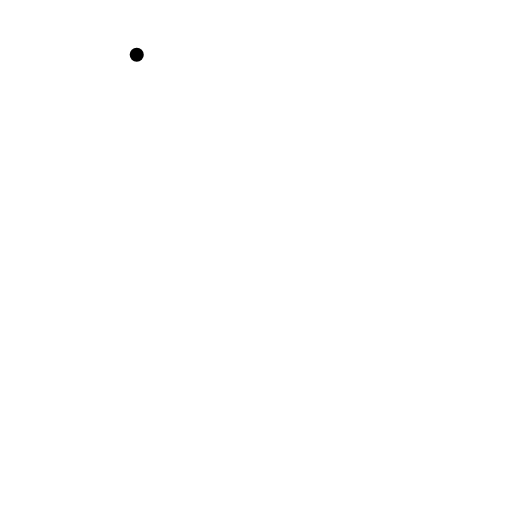
t = 0.00 s
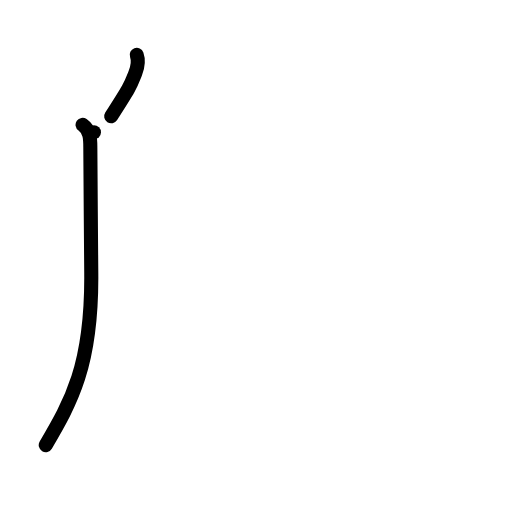
t = 2.00 s
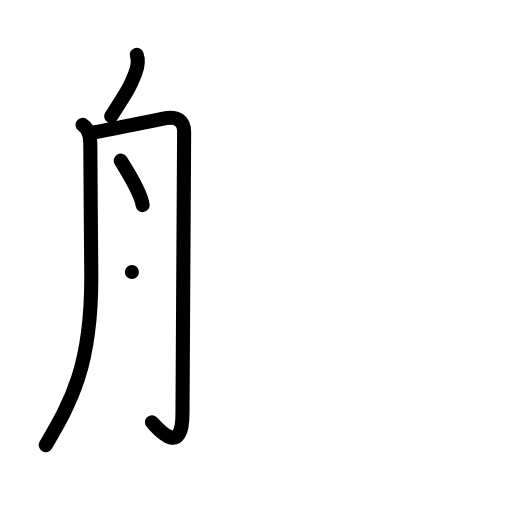
t = 4.00 s
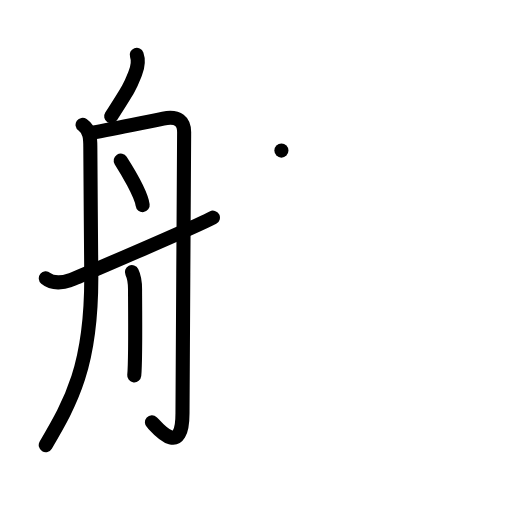
t = 6.00 s
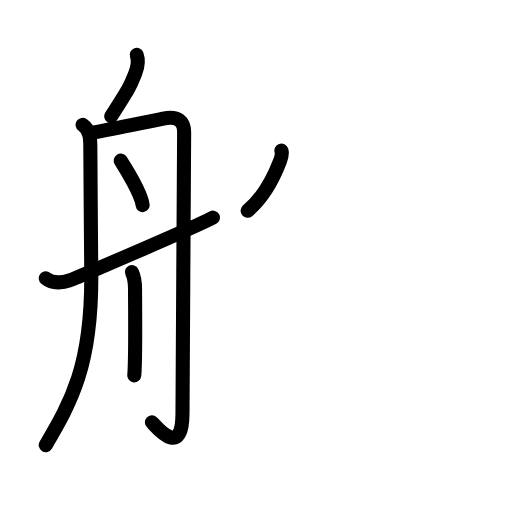
t = 6.75 s
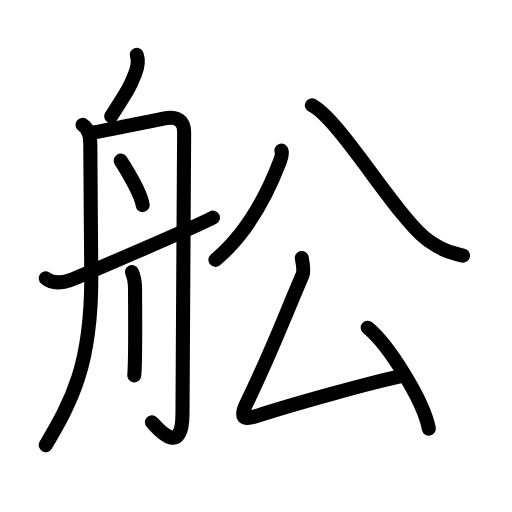
t = 10.00 s

The animated SVG that drew these frames (rendered in a browser with its animation timeline set to each time). Animation: 32 SMIL elements (animate=32); one cycle of 10.00 s.

<?xml version="1.0" encoding="UTF-8"?>
<!--
AniKanjiVG is licensed by CC-BY-SA Paul C. Sommerhoff (https://bitbucket.org/sommerhoff/anikanjivg).
AniKanjiVG uses KanjiVG which is licensed by CC-BY-SA Ulrich Apel (http://kanjivg.tagaini.net).
See also http://creativecommons.org/licenses/by-sa/3.0/
-->
<svg xmlns:kvg='http://kanjivg.tagaini.net' xmlns='http://www.w3.org/2000/svg' width='109' height='109' viewBox='0 0 109 109' style='fill:none;stroke:#000000;stroke-width:3;stroke-linecap:round;stroke-linejoin:round;' id="kvg:kanji_08229"><g id="kvg:08229" kvg:element="舩"><g id="kvg:08229-g1" kvg:element="舟" kvg:position="left" kvg:radical="tradit"><path id="kvg:08229-s1" kvg:type="㇒" d="M29.11,11.67c0.39,1.08,0.25,2.48-0.31,3.93c-1.05,2.66-0.98,2.69-5.13,9.16"><animate attributeName="d" begin="0.0s" dur="0.5s" from="M29.11,11.67C29.11,11.67,29.11,11.67,29.11,11.67" to="M29.11,11.67c0.39,1.08,0.25,2.48-0.31,3.93" />
<animate attributeName="d" begin="0.5s" dur="0.5s" from="M29.11,11.67c0.39,1.08,0.25,2.48-0.31,3.93c0,0,0,0,0,0,0" to="M29.11,11.67c0.39,1.08,0.25,2.48-0.31,3.93c-1.05,2.66-0.98,2.69-5.13,9.16" />
</path>
<path id="kvg:08229-s2" kvg:type="㇒" d="M17.58,26.58c1.67,1.17,1.65,3.16,1.65,4.84c0,1.68,0.17,23.84,0.2,26.86c0.15,19.63-4.35,27.36-9.69,36.47"><animate attributeName="d" begin="1.0s" dur="0.3333333333333333s" from="M17.58,26.58C17.58,26.58,17.58,26.58,17.58,26.58" to="M17.58,26.58c1.67,1.17,1.65,3.16,1.65,4.84" />
<animate attributeName="d" begin="1.3333333333333333s" dur="0.3333333333333333s" from="M17.58,26.58c1.67,1.17,1.65,3.16,1.65,4.84c0,0,0,0,0,0,0" to="M17.58,26.58c1.67,1.17,1.65,3.16,1.65,4.84c0,1.68,0.17,23.84,0.2,26.86" />
<animate attributeName="d" begin="1.6666666666666665s" dur="0.3333333333333333s" from="M17.58,26.58c1.67,1.17,1.65,3.16,1.65,4.84c0,1.68,0.17,23.84,0.2,26.86c0,0,0,0,0,0,0" to="M17.58,26.58c1.67,1.17,1.65,3.16,1.65,4.84c0,1.68,0.17,23.84,0.2,26.86c0.15,19.63-4.35,27.36-9.69,36.47" />
<animate attributeName="d" begin="0s" dur="1.0s" from="M-100,-100" to="M-100,-100" />
</path>
<path id="kvg:08229-s3" kvg:type="㇆" d="M20,28.17c3.63-0.64,11.46-2.28,14.75-2.92c3.29-0.64,4.45,0.68,4.45,2.92c0,2.24-0.35,56.63-0.35,59.83c0,10-5.8,2.56-6.5,1.92"><animate attributeName="d" begin="2.0s" dur="0.25s" from="M20,28.17C20,28.17,20,28.17,20,28.17" to="M20,28.17c3.63-0.64,11.46-2.28,14.75-2.92" />
<animate attributeName="d" begin="2.25s" dur="0.25s" from="M20,28.17c3.63-0.64,11.46-2.28,14.75-2.92c0,0,0,0,0,0,0" to="M20,28.17c3.63-0.64,11.46-2.28,14.75-2.92c3.29-0.64,4.45,0.68,4.45,2.92" />
<animate attributeName="d" begin="2.5s" dur="0.25s" from="M20,28.17c3.63-0.64,11.46-2.28,14.75-2.92c3.29-0.64,4.45,0.68,4.45,2.92c0,0,0,0,0,0,0" to="M20,28.17c3.63-0.64,11.46-2.28,14.75-2.92c3.29-0.64,4.45,0.68,4.45,2.92c0,2.24-0.35,56.63-0.35,59.83" />
<animate attributeName="d" begin="2.75s" dur="0.25s" from="M20,28.17c3.63-0.64,11.46-2.28,14.75-2.92c3.29-0.64,4.45,0.68,4.45,2.92c0,2.24-0.35,56.63-0.35,59.83c0,0,0,0,0,0,0" to="M20,28.17c3.63-0.64,11.46-2.28,14.75-2.92c3.29-0.64,4.45,0.68,4.45,2.92c0,2.24-0.35,56.63-0.35,59.83c0,10-5.8,2.56-6.5,1.92" />
<animate attributeName="d" begin="0s" dur="2.0s" from="M-100,-100" to="M-100,-100" />
</path>
<path id="kvg:08229-s4" kvg:type="㇔" d="M25.7,34.19c1.25,1.96,4.36,7.18,4.67,9.47"><animate attributeName="d" begin="3.0s" dur="1.0s" from="M25.7,34.19C25.7,34.19,25.7,34.19,25.7,34.19" to="M25.7,34.19c1.25,1.96,4.36,7.18,4.67,9.47" />
<animate attributeName="d" begin="0s" dur="3.0s" from="M-100,-100" to="M-100,-100" />
</path>
<path id="kvg:08229-s5" kvg:type="㇔" d="M28.08,57.92c0.78,1.59,0.67,2.9,0.67,4.17c0,1.27,0.15,14.67-0.17,17.83"><animate attributeName="d" begin="4.0s" dur="0.5s" from="M28.08,57.92C28.08,57.92,28.08,57.92,28.08,57.92" to="M28.08,57.92c0.78,1.59,0.67,2.9,0.67,4.17" />
<animate attributeName="d" begin="4.5s" dur="0.5s" from="M28.08,57.92c0.78,1.59,0.67,2.9,0.67,4.17c0,0,0,0,0,0,0" to="M28.08,57.92c0.78,1.59,0.67,2.9,0.67,4.17c0,1.27,0.15,14.67-0.17,17.83" />
<animate attributeName="d" begin="0s" dur="4.0s" from="M-100,-100" to="M-100,-100" />
</path>
<path id="kvg:08229-s6" kvg:type="㇐" d="M9.75,59.25c1.5,1.25,3.78,0.92,5.04,0.46c1.26-0.45,26.96-11.46,30.54-13.38"><animate attributeName="d" begin="5.0s" dur="0.5s" from="M9.75,59.25C9.75,59.25,9.75,59.25,9.75,59.25" to="M9.75,59.25c1.5,1.25,3.78,0.92,5.04,0.46" />
<animate attributeName="d" begin="5.5s" dur="0.5s" from="M9.75,59.25c1.5,1.25,3.78,0.92,5.04,0.46c0,0,0,0,0,0,0" to="M9.75,59.25c1.5,1.25,3.78,0.92,5.04,0.46c1.26-0.45,26.96-11.46,30.54-13.38" />
<animate attributeName="d" begin="0s" dur="5.0s" from="M-100,-100" to="M-100,-100" />
</path>
</g>
<g id="kvg:08229-g2" kvg:element="公" kvg:position="right"><g id="kvg:08229-g3" kvg:element="八" kvg:position="top"><path id="kvg:08229-s7" kvg:type="㇒" d="M59.91,32.06c0.24,0.7-0.01,1.51-0.33,2.34c-2.32,6.06-6.69,15.06-13.72,20.92"><animate attributeName="d" begin="6.0s" dur="0.5s" from="M59.91,32.06C59.91,32.06,59.91,32.06,59.91,32.06" to="M59.91,32.06c0.24,0.7-0.01,1.51-0.33,2.34" />
<animate attributeName="d" begin="6.5s" dur="0.5s" from="M59.91,32.06c0.24,0.7-0.01,1.51-0.33,2.34c0,0,0,0,0,0,0" to="M59.91,32.06c0.24,0.7-0.01,1.51-0.33,2.34c-2.32,6.06-6.69,15.06-13.72,20.92" />
<animate attributeName="d" begin="0s" dur="6.0s" from="M-100,-100" to="M-100,-100" />
</path>
<path id="kvg:08229-s8" kvg:type="㇏" d="M66.4,22.42c5.96,2.98,18.33,24.34,24.85,28.83c2.89,1.99,4.5,2.53,7.31,3.17"><animate attributeName="d" begin="7.0s" dur="0.5s" from="M66.4,22.42C66.4,22.42,66.4,22.42,66.4,22.42" to="M66.4,22.42c5.96,2.98,18.33,24.34,24.85,28.83" />
<animate attributeName="d" begin="7.5s" dur="0.5s" from="M66.4,22.42c5.96,2.98,18.33,24.34,24.85,28.83c0,0,0,0,0,0,0" to="M66.4,22.42c5.96,2.98,18.33,24.34,24.85,28.83c2.89,1.99,4.5,2.53,7.31,3.17" />
<animate attributeName="d" begin="0s" dur="7.0s" from="M-100,-100" to="M-100,-100" />
</path>
</g>
<g id="kvg:08229-g4" kvg:element="厶" kvg:position="bottom"><path id="kvg:08229-s9" kvg:type="㇜" d="M64.25,54.92c0.25,1.33,0.47,2.89,0.14,3.65C60,68.78,58.25,73.94,52.38,86.1c-1.28,2.66-0.61,3.39,1.87,2.58c8.5-2.76,25.27-7.38,31.17-8.6"><animate attributeName="d" begin="8.0s" dur="0.25s" from="M64.25,54.92C64.25,54.92,64.25,54.92,64.25,54.92" to="M64.25,54.92c0.25,1.33,0.47,2.89,0.14,3.65" />
<animate attributeName="d" begin="8.25s" dur="0.25s" from="M64.25,54.92c0.25,1.33,0.47,2.89,0.14,3.65c0,0,0,0,0,0,0" to="M64.25,54.92c0.25,1.33,0.47,2.89,0.14,3.65C60,68.78,58.25,73.94,52.38,86.1" />
<animate attributeName="d" begin="8.5s" dur="0.25s" from="M64.25,54.92c0.25,1.33,0.47,2.89,0.14,3.65C60,68.78,58.25,73.94,52.38,86.1c0,0,0,0,0,0,0" to="M64.25,54.92c0.25,1.33,0.47,2.89,0.14,3.65C60,68.78,58.25,73.94,52.38,86.1c-1.28,2.66-0.61,3.39,1.87,2.58" />
<animate attributeName="d" begin="8.75s" dur="0.25s" from="M64.25,54.92c0.25,1.33,0.47,2.89,0.14,3.65C60,68.78,58.25,73.94,52.38,86.1c-1.28,2.66-0.61,3.39,1.87,2.58c0,0,0,0,0,0,0" to="M64.25,54.92c0.25,1.33,0.47,2.89,0.14,3.65C60,68.78,58.25,73.94,52.38,86.1c-1.28,2.66-0.61,3.39,1.87,2.58c8.5-2.76,25.27-7.38,31.17-8.6" />
<animate attributeName="d" begin="0s" dur="8.0s" from="M-100,-100" to="M-100,-100" />
</path>
<path id="kvg:08229-s10" kvg:type="㇔" d="M78.28,69.76c4.59,3.79,11.87,15.59,13.02,21.49"><animate attributeName="d" begin="9.0s" dur="1.0s" from="M78.28,69.76C78.28,69.76,78.28,69.76,78.28,69.76" to="M78.28,69.76c4.59,3.79,11.87,15.59,13.02,21.49" />
<animate attributeName="d" begin="0s" dur="9.0s" from="M-100,-100" to="M-100,-100" />
</path>
</g>
</g>
</g>
</svg>
